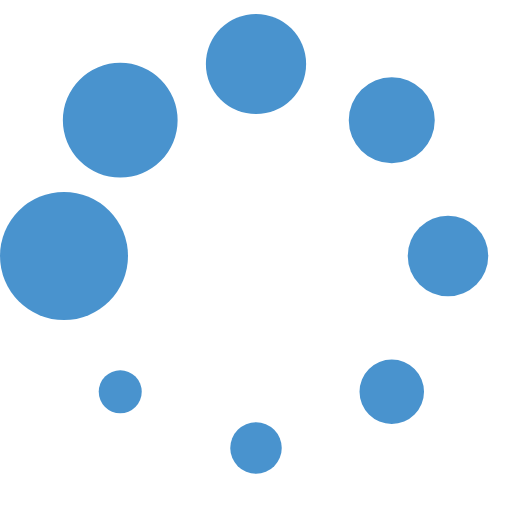
t = 0.00 s
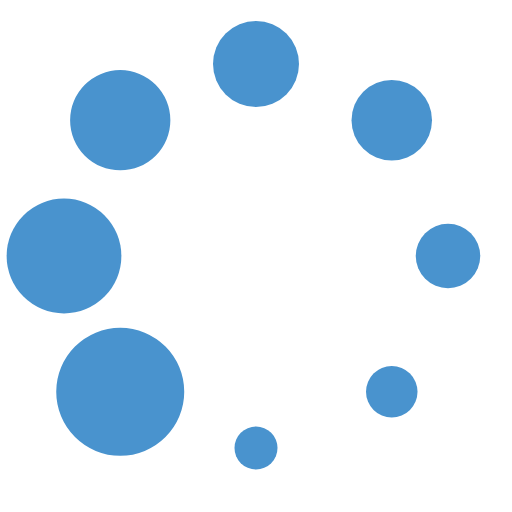
t = 0.13 s
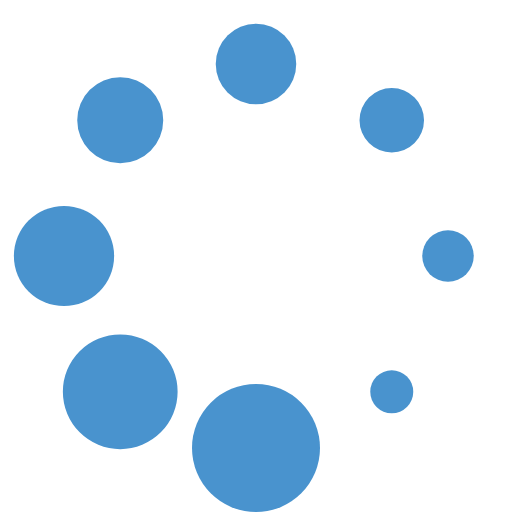
t = 0.23 s
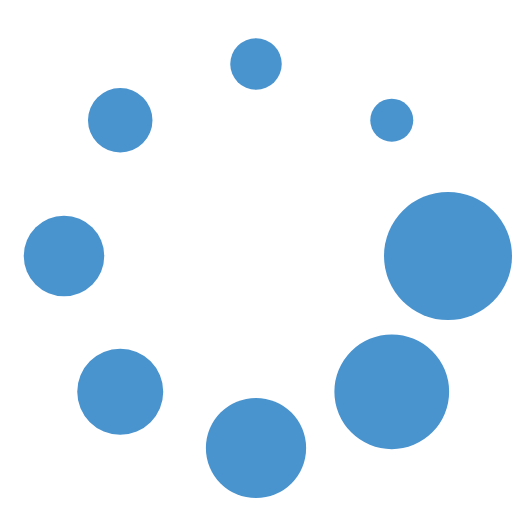
t = 0.36 s
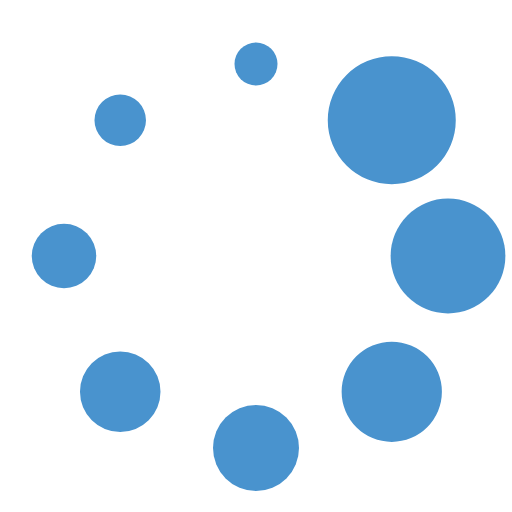
t = 0.49 s
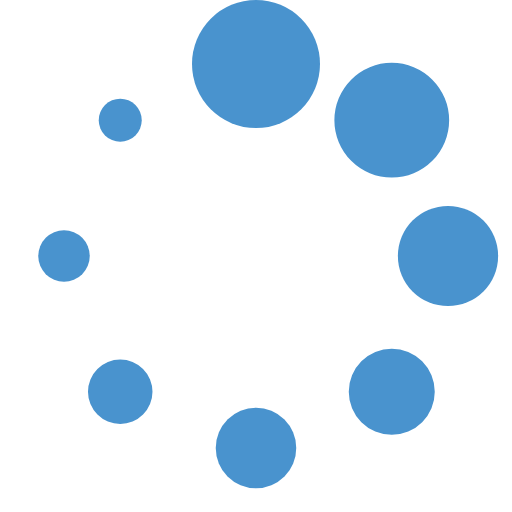
t = 0.59 s

The animated SVG that drew these frames (rendered in a browser with its animation timeline set to each time). Animation: 1 SMIL element (animateTransform=1); one cycle of 0.72 s, repeats indefinitely.

<?xml version="1.0" encoding="UTF-8" standalone="no"?><svg xmlns:svg="http://www.w3.org/2000/svg" xmlns="http://www.w3.org/2000/svg" xmlns:xlink="http://www.w3.org/1999/xlink" version="1.0" width="64px" height="64px" viewBox="0 0 128 128" xml:space="preserve"><rect x="0" y="0" width="100%" height="100%" fill="#FFFFFF" /><g><circle cx="16" cy="64" r="16" fill="#4993ce" fill-opacity="1"/><circle cx="16" cy="64" r="14.344" fill="#4993ce" fill-opacity="1" transform="rotate(45 64 64)"/><circle cx="16" cy="64" r="12.531" fill="#4993ce" fill-opacity="1" transform="rotate(90 64 64)"/><circle cx="16" cy="64" r="10.75" fill="#4993ce" fill-opacity="1" transform="rotate(135 64 64)"/><circle cx="16" cy="64" r="10.063" fill="#4993ce" fill-opacity="1" transform="rotate(180 64 64)"/><circle cx="16" cy="64" r="8.063" fill="#4993ce" fill-opacity="1" transform="rotate(225 64 64)"/><circle cx="16" cy="64" r="6.438" fill="#4993ce" fill-opacity="1" transform="rotate(270 64 64)"/><circle cx="16" cy="64" r="5.375" fill="#4993ce" fill-opacity="1" transform="rotate(315 64 64)"/><animateTransform attributeName="transform" type="rotate" values="0 64 64;315 64 64;270 64 64;225 64 64;180 64 64;135 64 64;90 64 64;45 64 64" calcMode="discrete" dur="720ms" repeatCount="indefinite"></animateTransform></g></svg>
